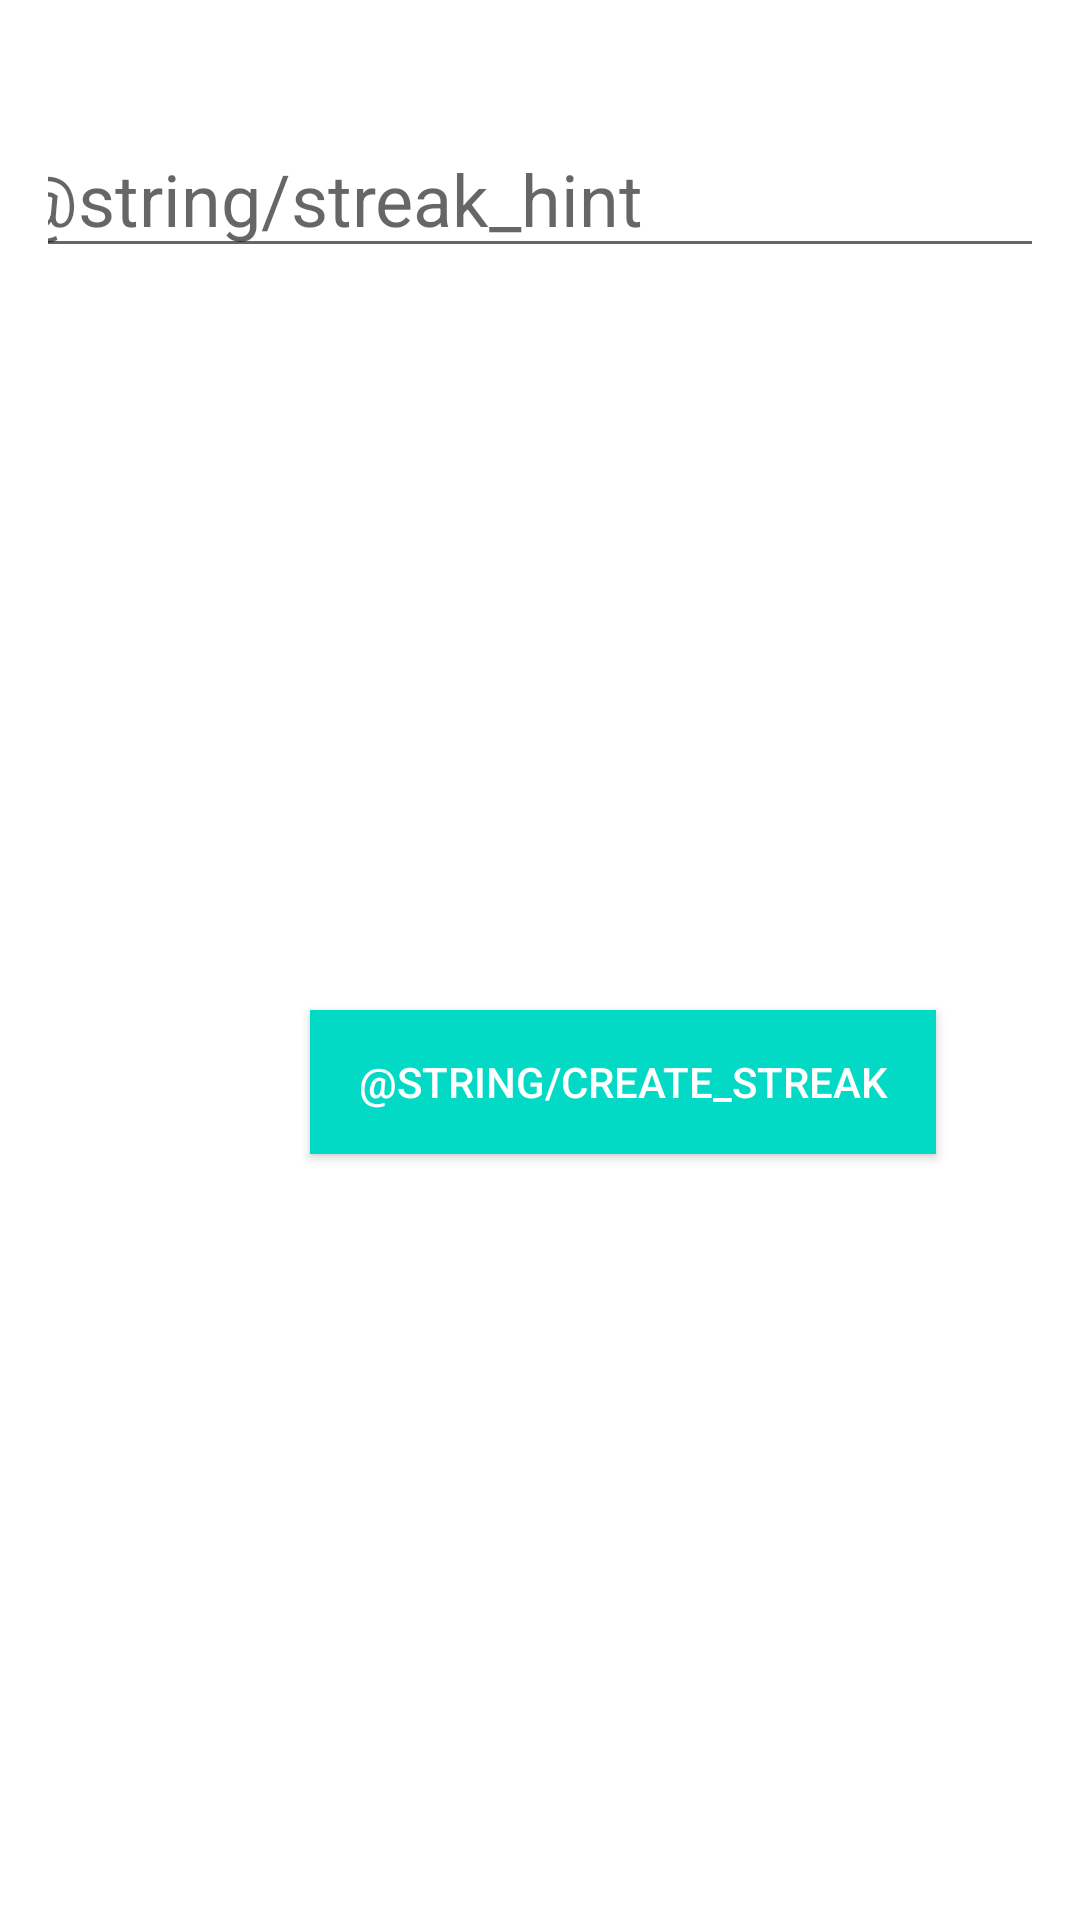

This screen was rendered from an Android layout file. Write that file and the resources it references.
<!-- AndroidManifest.xml: application theme AppTheme -->
<!-- res/layout/dialog_new_task.xml -->
<?xml version="1.0" encoding="utf-8"?>
<androidx.constraintlayout.widget.ConstraintLayout xmlns:android="http://schemas.android.com/apk/res/android"
    xmlns:app="http://schemas.android.com/apk/res-auto"
    xmlns:tools="http://schemas.android.com/tools"
    android:background="@drawable/dialog_bg"
    android:layout_width="wrap_content"
    android:layout_height="wrap_content">


    <EditText
        android:id="@+id/task_detail_edittext"
        android:layout_width="360dp"
        android:layout_height="wrap_content"
        android:layout_marginStart="48dp"
        android:layout_marginTop="32dp"
        android:layout_marginEnd="48dp"
        android:hint="@string/streak_hint"
        android:textSize="24sp"
        app:layout_constraintEnd_toEndOf="parent"
        app:layout_constraintStart_toStartOf="parent"
        app:layout_constraintTop_toTopOf="parent" />


    <Button
        android:id="@+id/create_task"
        android:layout_width="wrap_content"
        android:layout_height="wrap_content"
        android:layout_marginTop="16dp"
        android:layout_marginEnd="32dp"
        android:layout_marginBottom="16dp"
        android:background="@color/colorAccent"
        android:paddingStart="16dp"
        android:paddingEnd="16dp"
        android:text="@string/create_streak"
        android:textColor="#FFF"
        app:layout_constraintBottom_toBottomOf="parent"
        app:layout_constraintEnd_toEndOf="parent"
        app:layout_constraintTop_toBottomOf="@+id/task_detail_edittext" />

</androidx.constraintlayout.widget.ConstraintLayout>
<!-- resources referenced by this layout -->
<resources>
  <!-- drawable dialog_bg (drawable) -->
  <?xml version="1.0" encoding="utf-8"?>
  <shape xmlns:android="http://schemas.android.com/apk/res/android">
      <solid
          android:color="@android:color/white"/>
      <corners
          android:radius="60dp" />
      <padding
          android:left="16dp"
          android:top="8dp"
          android:right="16dp"
          android:bottom="8dp" />
  </shape>
  <!-- not gathered from this repository: default colours our renderer supplied (Android Studio template values) -->
  <color name="colorAccent">#FF03DAC5</color>
</resources>
